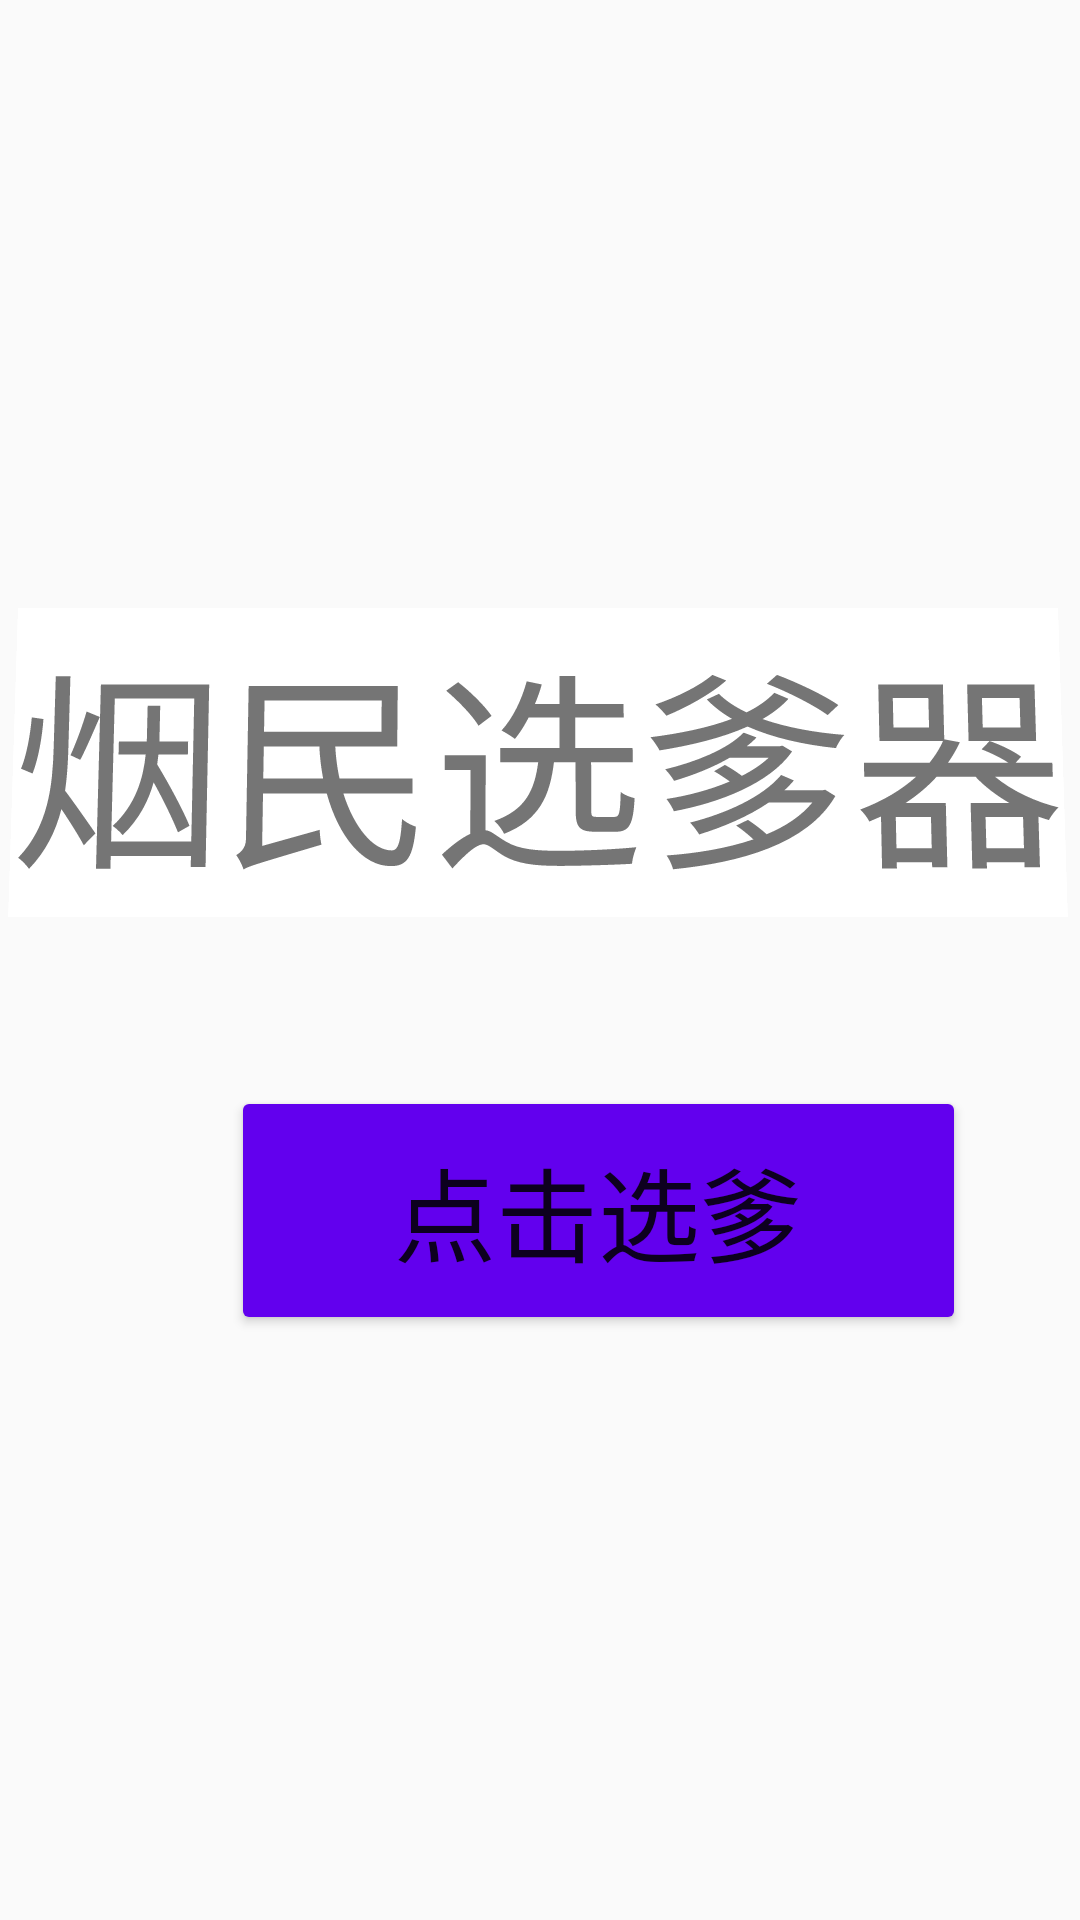

Produce the Android XML layout that renders to this screen, including the resource entries it uses.
<!-- AndroidManifest.xml: application theme Theme.MyApplication -->
<!-- res/layout/activity_main.xml -->
<?xml version="1.0" encoding="utf-8"?>
<androidx.constraintlayout.widget.ConstraintLayout
        xmlns:android="http://schemas.android.com/apk/res/android"
        xmlns:tools="http://schemas.android.com/tools"
        xmlns:app="http://schemas.android.com/apk/res-auto"
        android:layout_width="match_parent"
        android:layout_height="match_parent"
        tools:context=".MainActivity">
    <TextView
            android:layout_width="wrap_content"
            android:layout_height="wrap_content"
            android:text="烟民选爹器"
            app:layout_constraintBottom_toBottomOf="parent"
            app:layout_constraintLeft_toLeftOf="parent"
            app:layout_constraintRight_toRightOf="parent"
            android:rotationX="2" android:scaleX="5" android:scaleY="5"
            app:layout_constraintHorizontal_bias="0.498" android:layout_marginBottom="376dp"
            android:background="#FFFFFF"/>
    <TextView
            android:layout_width="wrap_content"
            android:layout_height="wrap_content"
            app:layout_constraintBottom_toBottomOf="parent"
            app:layout_constraintLeft_toLeftOf="parent"
            app:layout_constraintRight_toRightOf="parent"
            app:layout_constraintTop_toTopOf="parent" android:rotationX="2" android:scaleX="5" android:scaleY="5"
            app:layout_constraintHorizontal_bias="0.498" app:layout_constraintVertical_bias="0.521"
            android:id="@+id/textView"/>
    <Button
            android:text="点击选爹"
            android:layout_width="245dp"
            android:layout_height="83dp" android:id="@+id/button"
            app:icon="@android:drawable/ic_dialog_email"
            app:layout_constraintBottom_toBottomOf="parent" android:layout_marginBottom="195dp"
            android:layout_marginTop="62dp"
            app:layout_constraintTop_toBottomOf="@+id/textView"
            app:layout_constraintVertical_bias="1.0"
            app:backgroundTint="@color/purple_500"
            app:layout_constraintEnd_toEndOf="parent"
            app:layout_constraintStart_toStartOf="parent" android:layout_marginLeft="77dp"
            android:layout_marginStart="77dp" app:layout_constraintHorizontal_bias="0.0" android:textSize="34sp"/>

</androidx.constraintlayout.widget.ConstraintLayout>
<!-- resources referenced by this layout -->
<resources>
  <color name="purple_500">#FF6200EE</color>
  <style name="Theme.MyApplication" parent="Theme.MaterialComponents.DayNight.DarkActionBar.Bridge">
          
          <item name="colorPrimary">#2196F3</item>
          <item name="colorPrimaryVariant">#2196F3</item>
          <item name="colorOnPrimary">#03A9F4</item>
          
          <item name="colorSecondary">@color/teal_200</item>
          <item name="colorSecondaryVariant">@color/teal_700</item>
          <item name="colorOnSecondary">@color/black</item>
          
          <item name="android:statusBarColor" tools:targetApi="l">?attr/colorPrimaryVariant</item>
          
      </style>
  <color name="teal_200">#FF03DAC5</color>
  <color name="teal_700">#FF018786</color>
  <color name="black">#FF000000</color>
</resources>
